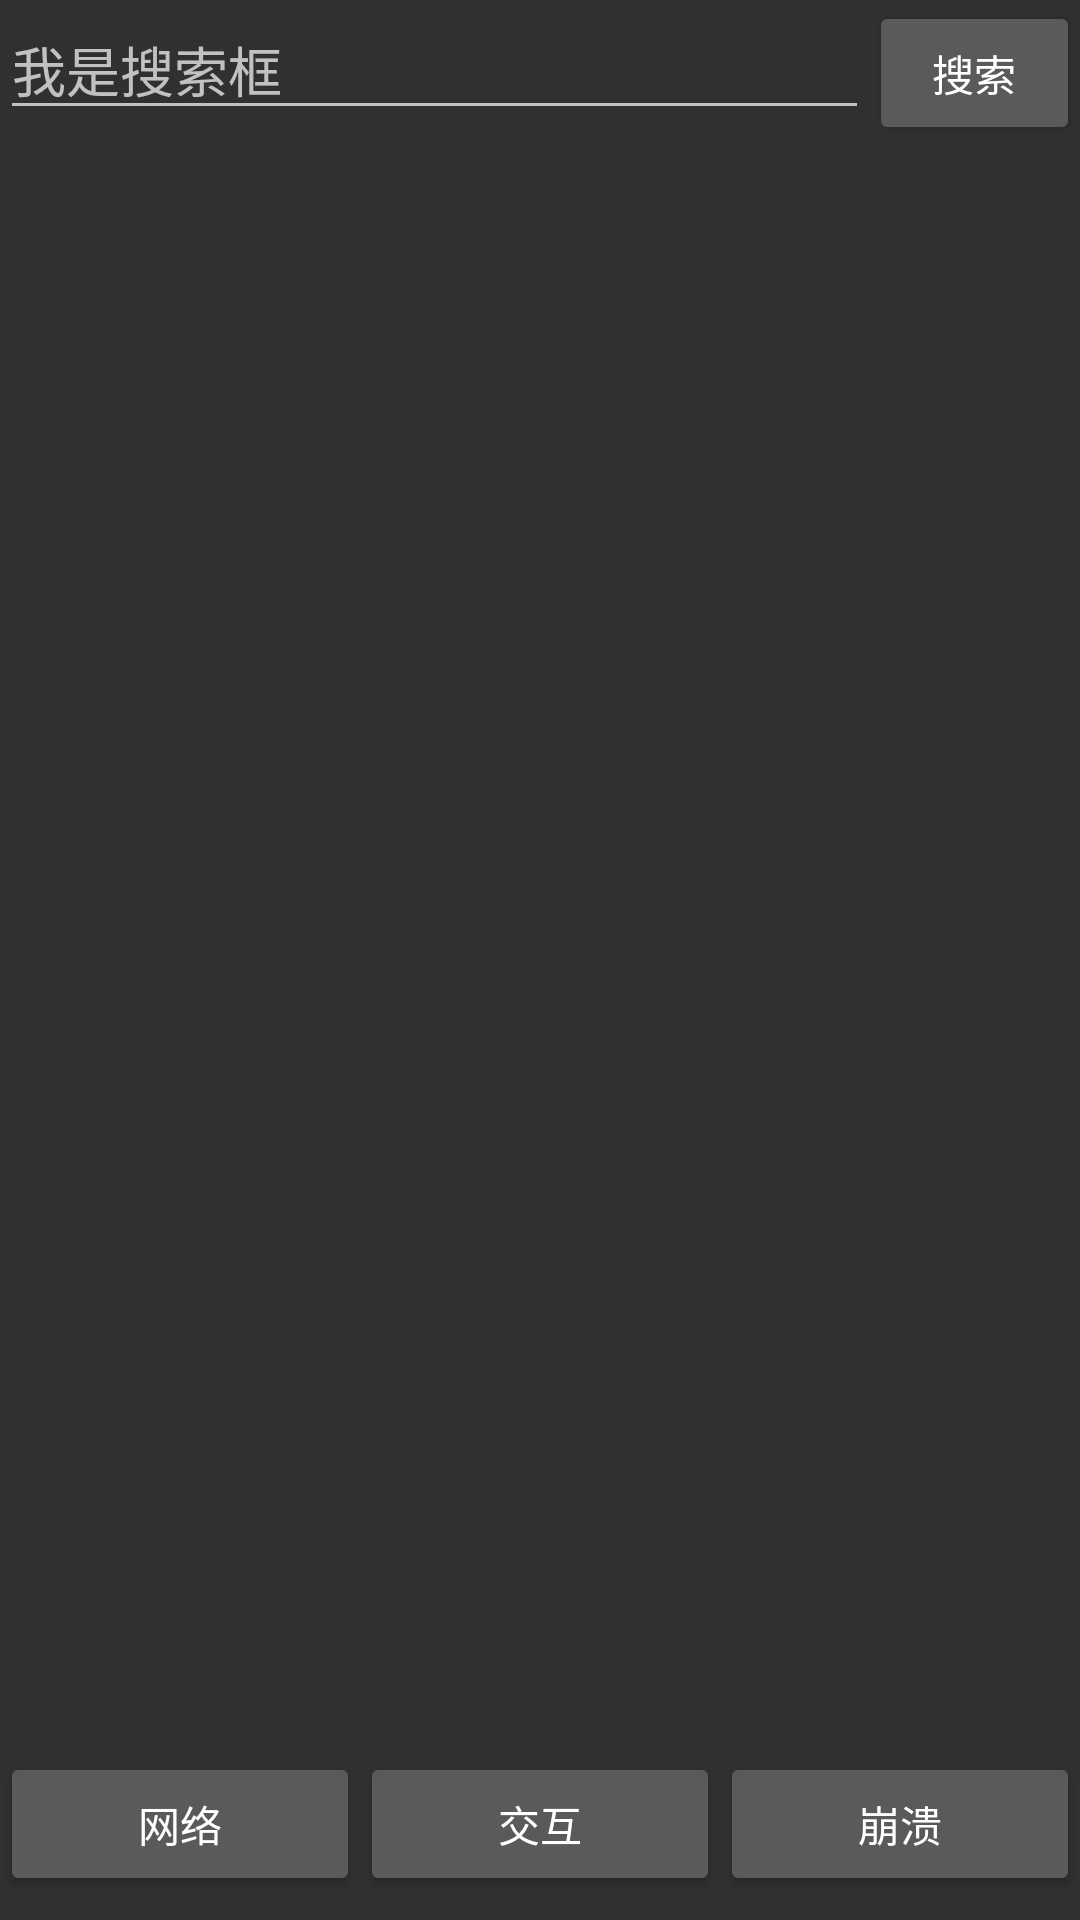

This screen was rendered from an Android layout file. Write that file and the resources it references.
<!-- AndroidManifest.xml: application theme Theme.AppCompat.NoActionBar -->
<!-- res/layout/activity_fragment_root.xml -->
<?xml version="1.0" encoding="utf-8"?>
<RelativeLayout xmlns:android="http://schemas.android.com/apk/res/android"
    xmlns:app="http://schemas.android.com/apk/res-auto"
    xmlns:tools="http://schemas.android.com/tools"
    android:layout_width="match_parent"
    android:layout_height="match_parent"
    tools:context="yangtt.personal.testjni_saas.MainActivity">

    <LinearLayout
        android:id="@+id/LL_search"
        android:layout_width="match_parent"
        android:layout_height="48dp"
        android:orientation="horizontal">

        <EditText
            android:id="@+id/edit_query"
            android:layout_width="match_parent"
            android:layout_height="wrap_content"
            android:layout_weight="4"
            android:hint="@string/searchHint" />

        <Button
            android:id="@+id/search"
            android:layout_width="wrap_content"
            android:layout_height="wrap_content"
            android:layout_weight="1"
            android:text="@string/search" />
    </LinearLayout>

    <LinearLayout
        android:id="@+id/LL_tabBottum"
        android:layout_width="match_parent"
        android:layout_height="56dp"
        android:orientation="horizontal"
        android:layout_alignParentBottom="true">

        <Button
            android:id="@+id/tab1"
            android:layout_width="wrap_content"
            android:layout_height="wrap_content"
            android:layout_weight="1"
            android:text="@string/tab1" />

        <Button
            android:id="@+id/tab2"
            android:layout_width="wrap_content"
            android:layout_height="wrap_content"
            android:layout_weight="1"
            android:text="@string/tab2" />

        <Button
            android:id="@+id/tab3"
            android:layout_width="wrap_content"
            android:layout_height="wrap_content"
            android:layout_weight="1"
            android:text="@string/tab3" />
    </LinearLayout>

    <FrameLayout
        android:id="@+id/fg"
        android:layout_width="match_parent"
        android:layout_height="match_parent"
        android:layout_below="@id/LL_search"
        android:layout_above="@id/LL_tabBottum">

    </FrameLayout>

</RelativeLayout>
<!-- resources referenced by this layout -->
<resources>
  <string name="search">搜索</string>
  <string name="searchHint">我是搜索框</string>
  <string name="tab1">网络</string>
  <string name="tab2">交互</string>
  <string name="tab3">崩溃</string>
</resources>
